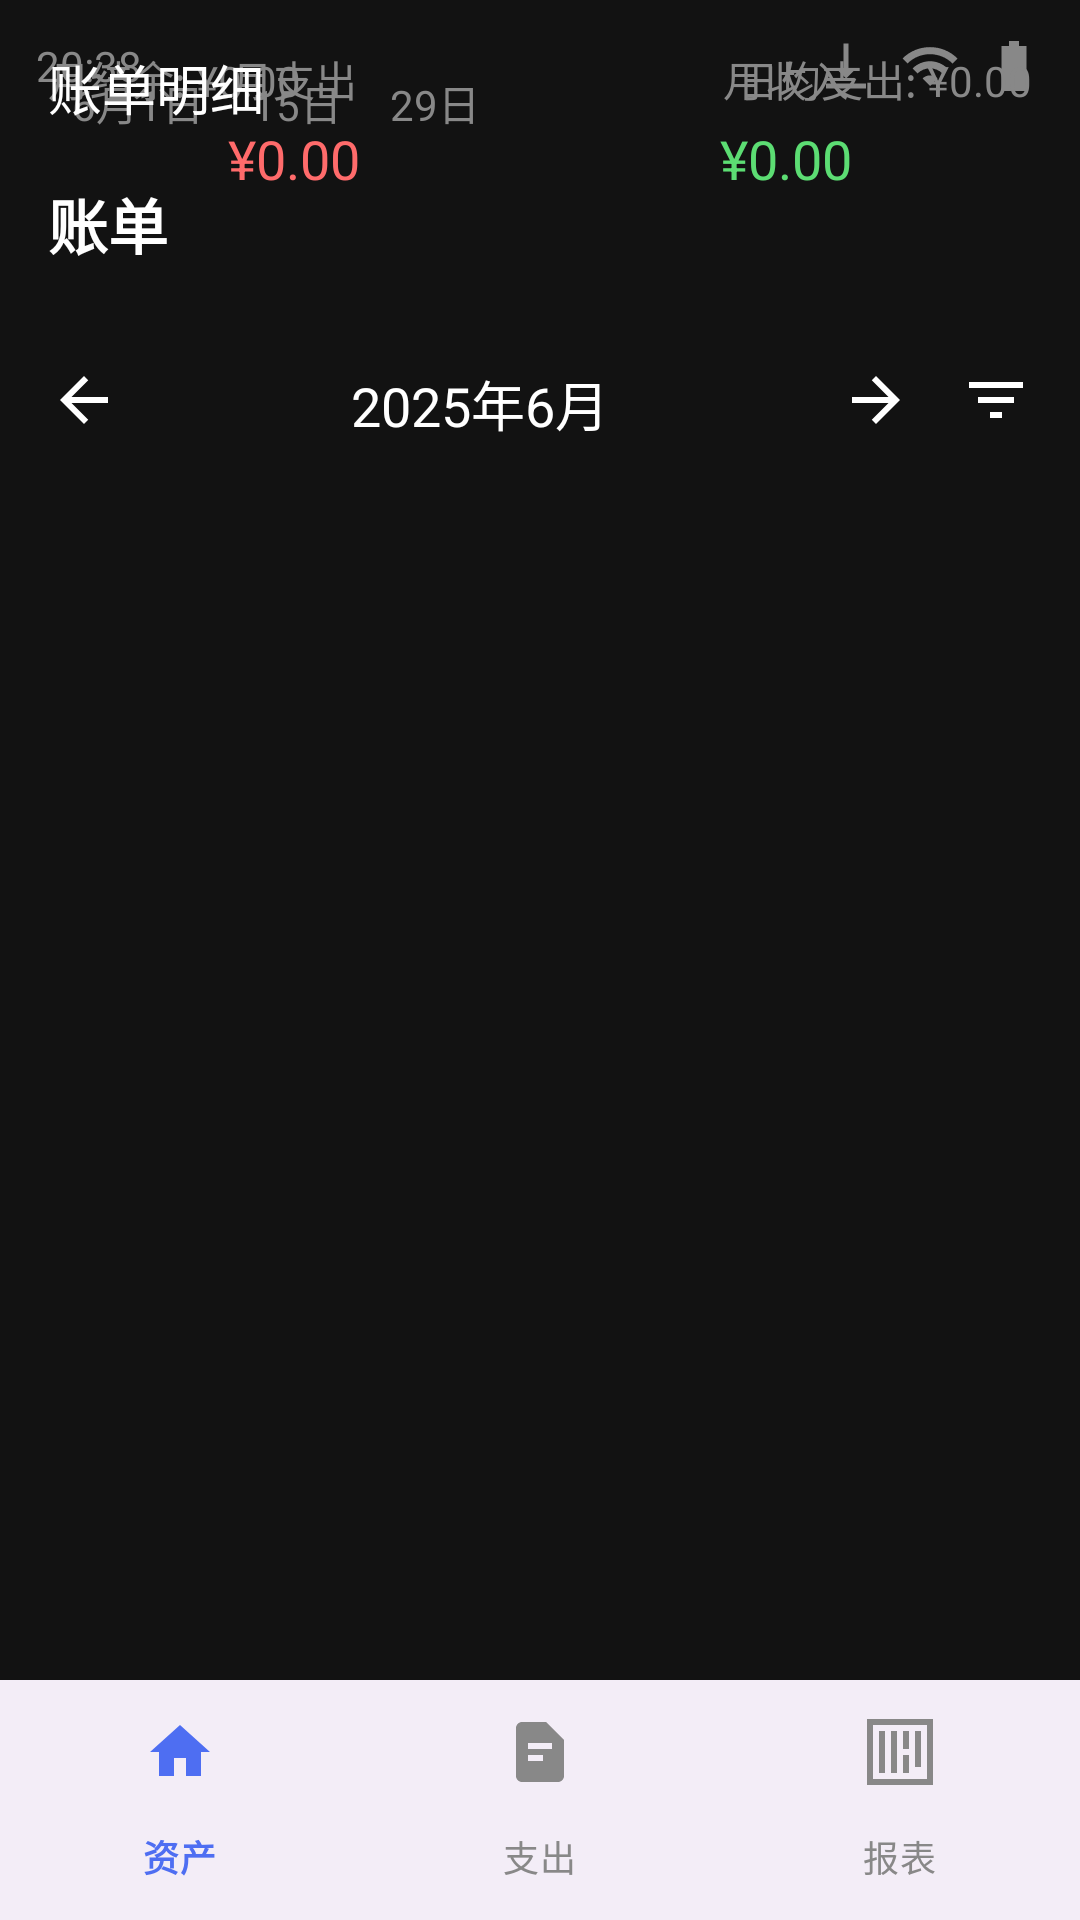

Android layout source for this screen:
<!-- AndroidManifest.xml: application theme Theme.MultiCurrencyTracker -->
<!-- res/layout/activity_bills.xml -->
<?xml version="1.0" encoding="utf-8"?>
<androidx.constraintlayout.widget.ConstraintLayout
    xmlns:android="http://schemas.android.com/apk/res/android"
    xmlns:app="http://schemas.android.com/apk/res-auto"
    android:layout_width="match_parent"
    android:layout_height="match_parent"
    android:background="#121212">

    
    <LinearLayout
        android:id="@+id/statusBar"
        android:layout_width="match_parent"
        android:layout_height="wrap_content"
        android:padding="12dp"
        android:orientation="horizontal"
        android:gravity="center_vertical"
        app:layout_constraintTop_toTopOf="parent">

        <TextView
            android:id="@+id/txtTime"
            android:layout_width="0dp"
            android:layout_height="wrap_content"
            android:layout_weight="1"
            android:text="20:38"
            android:textColor="#888888"
            android:textSize="14sp"/>

        <ImageView
            android:layout_width="20dp"
            android:layout_height="20dp"
            android:src="@drawable/ic_signal"
            android:tint="#888888"
            android:layout_marginEnd="8dp"/>

        <ImageView
            android:layout_width="20dp"
            android:layout_height="20dp"
            android:src="@drawable/ic_wifi"
            android:tint="#888888"
            android:layout_marginEnd="8dp"/>

        <ImageView
            android:layout_width="20dp"
            android:layout_height="20dp"
            android:src="@drawable/ic_battery"
            android:tint="#888888"/>
    </LinearLayout>

    
    <TextView
        android:id="@+id/txtAppTitle"
        android:layout_width="match_parent"
        android:layout_height="wrap_content"
        android:text="账单"
        android:textColor="#FFFFFF"
        android:textSize="20sp"
        android:textStyle="bold"
        android:padding="16dp"
        app:layout_constraintTop_toBottomOf="@id/statusBar"/>

    
    <LinearLayout
        android:layout_width="match_parent"
        android:layout_height="wrap_content"
        android:orientation="horizontal"
        android:padding="16dp"
        app:layout_constraintTop_toBottomOf="@id/txtAppTitle">

        <ImageView
            android:id="@+id/btnPrevMonth"
            android:layout_width="24dp"
            android:layout_height="24dp"
            android:src="@drawable/ic_arrow_left"
            android:tint="#FFFFFF"/>

        <TextView
            android:id="@+id/txtMonth"
            android:layout_width="0dp"
            android:layout_height="wrap_content"
            android:layout_weight="1"
            android:text="2025年6月"
            android:textColor="#FFFFFF"
            android:textSize="18sp"
            android:textAlignment="center"/>

        <ImageView
            android:id="@+id/btnNextMonth"
            android:layout_width="24dp"
            android:layout_height="24dp"
            android:src="@drawable/ic_arrow_right"
            android:tint="#FFFFFF"/>

        <ImageView
            android:id="@+id/btnFilter"
            android:layout_width="24dp"
            android:layout_height="24dp"
            android:src="@drawable/ic_filter"
            android:tint="#FFFFFF"
            android:layout_marginStart="16dp"/>
    </LinearLayout>

    
    <LinearLayout
        android:layout_width="match_parent"
        android:layout_height="wrap_content"
        android:orientation="horizontal"
        android:padding="16dp"
        app:layout_constraintTop_toBottomOf="@id/btnPrevMonth">

        <LinearLayout
            android:layout_width="0dp"
            android:layout_height="wrap_content"
            android:layout_weight="1"
            android:orientation="vertical"
            android:gravity="center">

            <TextView
                android:layout_width="match_parent"
                android:layout_height="wrap_content"
                android:text="月支出"
                android:textColor="#888888"
                android:textSize="14sp"
                android:textAlignment="center"/>

            <TextView
                android:id="@+id/txtExpense"
                android:layout_width="match_parent"
                android:layout_height="wrap_content"
                android:text="¥0.00"
                android:textColor="#FF6B6B"
                android:textSize="18sp"
                android:textAlignment="center"
                android:layout_marginTop="4dp"/>
        </LinearLayout>

        <LinearLayout
            android:layout_width="0dp"
            android:layout_height="wrap_content"
            android:layout_weight="1"
            android:orientation="vertical"
            android:gravity="center">

            <TextView
                android:layout_width="match_parent"
                android:layout_height="wrap_content"
                android:text="月收入"
                android:textColor="#888888"
                android:textSize="14sp"
                android:textAlignment="center"/>

            <TextView
                android:id="@+id/txtIncome"
                android:layout_width="match_parent"
                android:layout_height="wrap_content"
                android:text="¥0.00"
                android:textColor="#5CDD73"
                android:textSize="18sp"
                android:textAlignment="center"
                android:layout_marginTop="4dp"/>
        </LinearLayout>
    </LinearLayout>

    
    <HorizontalScrollView
        android:layout_width="match_parent"
        android:layout_height="wrap_content"
        android:padding="16dp"
        app:layout_constraintTop_toBottomOf="@id/txtExpense">

        <LinearLayout
            android:layout_width="wrap_content"
            android:layout_height="wrap_content"
            android:orientation="horizontal">

            <TextView
                android:layout_width="wrap_content"
                android:layout_height="wrap_content"
                android:text="6月1日"
                android:textColor="#888888"
                android:textSize="14sp"
                android:padding="8dp"/>

            <TextView
                android:layout_width="wrap_content"
                android:layout_height="wrap_content"
                android:text="15日"
                android:textColor="#888888"
                android:textSize="14sp"
                android:padding="8dp"/>

            <TextView
                android:layout_width="wrap_content"
                android:layout_height="wrap_content"
                android:text="29日"
                android:textColor="#888888"
                android:textSize="14sp"
                android:padding="8dp"/>
        </LinearLayout>
    </HorizontalScrollView>

    
    <LinearLayout
        android:layout_width="match_parent"
        android:layout_height="wrap_content"
        android:orientation="horizontal"
        android:padding="16dp"
        app:layout_constraintTop_toBottomOf="@id/txtExpense">

        <TextView
            android:layout_width="0dp"
            android:layout_height="wrap_content"
            android:layout_weight="1"
            android:text="月结余: ¥0.00"
            android:textColor="#888888"
            android:textSize="14sp"/>

        <TextView
            android:layout_width="0dp"
            android:layout_height="wrap_content"
            android:layout_weight="1"
            android:text="日均支出: ¥0.00"
            android:textColor="#888888"
            android:textSize="14sp"
            android:textAlignment="textEnd"/>
    </LinearLayout>

    
    <TextView
        android:id="@+id/txtBillsTitle"
        android:layout_width="match_parent"
        android:layout_height="wrap_content"
        android:text="账单明细"
        android:textColor="#FFFFFF"
        android:textSize="18sp"
        android:padding="16dp"
        app:layout_constraintTop_toBottomOf="@id/txtExpense"/>

    
    <androidx.recyclerview.widget.RecyclerView
        android:id="@+id/recyclerTransactions"
        android:layout_width="match_parent"
        android:layout_height="0dp"
        app:layout_constraintTop_toBottomOf="@id/txtBillsTitle"
        app:layout_constraintBottom_toTopOf="@id/bottomNavigation"/>

    
    <com.google.android.material.bottomnavigation.BottomNavigationView
        android:id="@+id/bottomNavigation"
        android:layout_width="match_parent"
        android:layout_height="wrap_content"
        app:menu="@menu/bottom_navigation_menu"
        app:itemIconTint="@drawable/bottom_nav_colors"
        app:itemTextColor="@drawable/bottom_nav_colors"
        app:labelVisibilityMode="labeled"
        app:layout_constraintBottom_toBottomOf="parent"/>
</androidx.constraintlayout.widget.ConstraintLayout>
<!-- resources referenced by this layout -->
<resources>
  <!-- drawable bottom_nav_colors (drawable) -->
  <?xml version="1.0" encoding="utf-8"?>
  <selector xmlns:android="http://schemas.android.com/apk/res/android">
      <item android:color="#4E6EF2" android:state_checked="true"/>
      <item android:color="#888888"/>
  </selector>
  <!-- drawable ic_arrow_left (drawable) -->
  <vector xmlns:android="http://schemas.android.com/apk/res/android"
      android:width="24dp"
      android:height="24dp"
      android:viewportWidth="24"
      android:viewportHeight="24">
      <path
          android:fillColor="#FF000000"
          android:pathData="M20,11H7.83l5.59,-5.59L12,4l-8,8l8,8l1.41,-1.41L7.83,13H20v-2z"/>
  </vector>
  <!-- drawable ic_arrow_right (drawable) -->
  <vector xmlns:android="http://schemas.android.com/apk/res/android"
      android:width="24dp"
      android:height="24dp"
      android:viewportWidth="24"
      android:viewportHeight="24">
      <path
          android:fillColor="#FF000000"
          android:pathData="M12,4l-1.41,1.41L16.17,11H4v2h12.17l-5.58,5.59L12,20l8,-8z"/>
  </vector>
  <!-- drawable ic_battery (drawable) -->
  <vector xmlns:android="http://schemas.android.com/apk/res/android"
      android:width="24dp"
      android:height="24dp"
      android:viewportWidth="24"
      android:viewportHeight="24">
      <path
          android:fillColor="#FF000000"
          android:pathData="M17,4h-3V2h-4v2H7v18h10V4z"/>
  </vector>
  <!-- drawable ic_filter (drawable) -->
  <vector xmlns:android="http://schemas.android.com/apk/res/android"
      android:width="24dp"
      android:height="24dp"
      android:viewportWidth="24"
      android:viewportHeight="24">
      <path
          android:fillColor="#FF000000"
          android:pathData="M10,18h4v-2h-4v2zM3,6v2h18V6H3zm3,7h12v-2H6v2z"/>
  </vector>
  <!-- drawable ic_signal (drawable) -->
  <vector xmlns:android="http://schemas.android.com/apk/res/android"
      android:width="24dp"
      android:height="24dp"
      android:viewportWidth="24"
      android:viewportHeight="24">
      <path
          android:fillColor="#FF000000"
          android:pathData="M16,13h-3V3h-2v10H8l4,4l4,-4zM4,19v2h16v-2H4z"/>
  </vector>
  <!-- drawable ic_wifi (drawable) -->
  <vector xmlns:android="http://schemas.android.com/apk/res/android"
      android:width="24dp"
      android:height="24dp"
      android:viewportWidth="24"
      android:viewportHeight="24">
      <path
          android:fillColor="#FF000000"
          android:pathData="M1,9l2,2c4.97,-4.97 13.03,-4.97 18,0l2,-2C16.93,2.93 7.08,2.93 1,9zM9,17l3,3l3,-3c-1.65,-1.66 -4.34,-1.66 -6,0zM5,13l2,2c2.76,-2.76 7.24,-2.76 10,0l2,-2C15.14,9.14 8.87,9.14 5,13z"/>
  </vector>
  <color name="colorPrimary">#4E6EF2</color>
  <color name="colorPrimaryDark">#3A56C4</color>
  <color name="colorAccent">#03DAC5</color>
  <color name="background">#121212</color>
  <color name="textPrimary">#FFFFFF</color>
  <style name="MyTabLayout" parent="Widget.Material3.TabLayout">
          <item name="tabIndicatorColor">@color/tabIndicator</item>
          <item name="tabSelectedTextColor">@color/textPrimary</item>
          <item name="tabTextAppearance">@style/TextAppearance.MultiCurrencyTracker.Tab</item>
      </style>
  <color name="tabIndicator">#4E6EF2</color>
  <style name="TextAppearance.MultiCurrencyTracker.Tab" parent="TextAppearance.Material3.LabelMedium">
          
      </style>
</resources>
